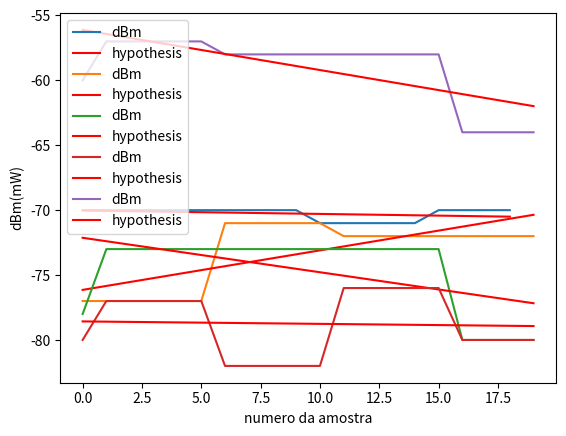

Source code (Python):
# coding: utf-8

import numpy as np
import sympy
import matplotlib.pyplot as plt
from scipy.stats import norm

RSSI = [[-70,-70,-70,-70,-70,-70,-70,-70,-70,-70,-71,-71,-71,-71,-71,-70,-70,-70,-70],[-77,-77,-77,-77,-77,-77,-71,-71,-71,-71,-71,-72,-72,-72,-72,-72,-72,-72,-72,-72],[-78,-73,-73,-73,-73,-73,-73,-73,-73,-73,-73,-73,-73,-73,-73,-73,-80,-80,-80,-80],[-80,-77,-77,-77,-77,-77,-82,-82,-82,-82,-82,-76,-76,-76,-76,-76,-80,-80,-80,-80],[-60,-57,-57,-57,-57,-57,-58,-58,-58,-58,-58,-58,-58,-58,-58,-58,-64,-64,-64,-64]]

for RSSI_position in RSSI:
#    ave = np.sum(RSSI_position) / len(RSSI_position)
    xs = range(len(RSSI_position))
    line = np.poly1d(np.polyfit(xs, RSSI_position, 1))
    plt.plot(RSSI_position, label="dBm")
    plt.plot(xs, line(xs), c="r", label ="hypothesis")
    plt.xlabel("numero da amostra")
    plt.ylabel("dBm(mW)")
    plt.legend(loc="best")
plt.show()


# plt.plot(RSSI_1)
# plt.plot(RSSI_2)
# plt.plot(RSSI_3)
# plt.plot(RSSI_4)
# plt.plot(RSSI_5)
# plt.xlabel("numero da amostra")
# plt.ylabel("dbm (xx)")
# plt.show()
